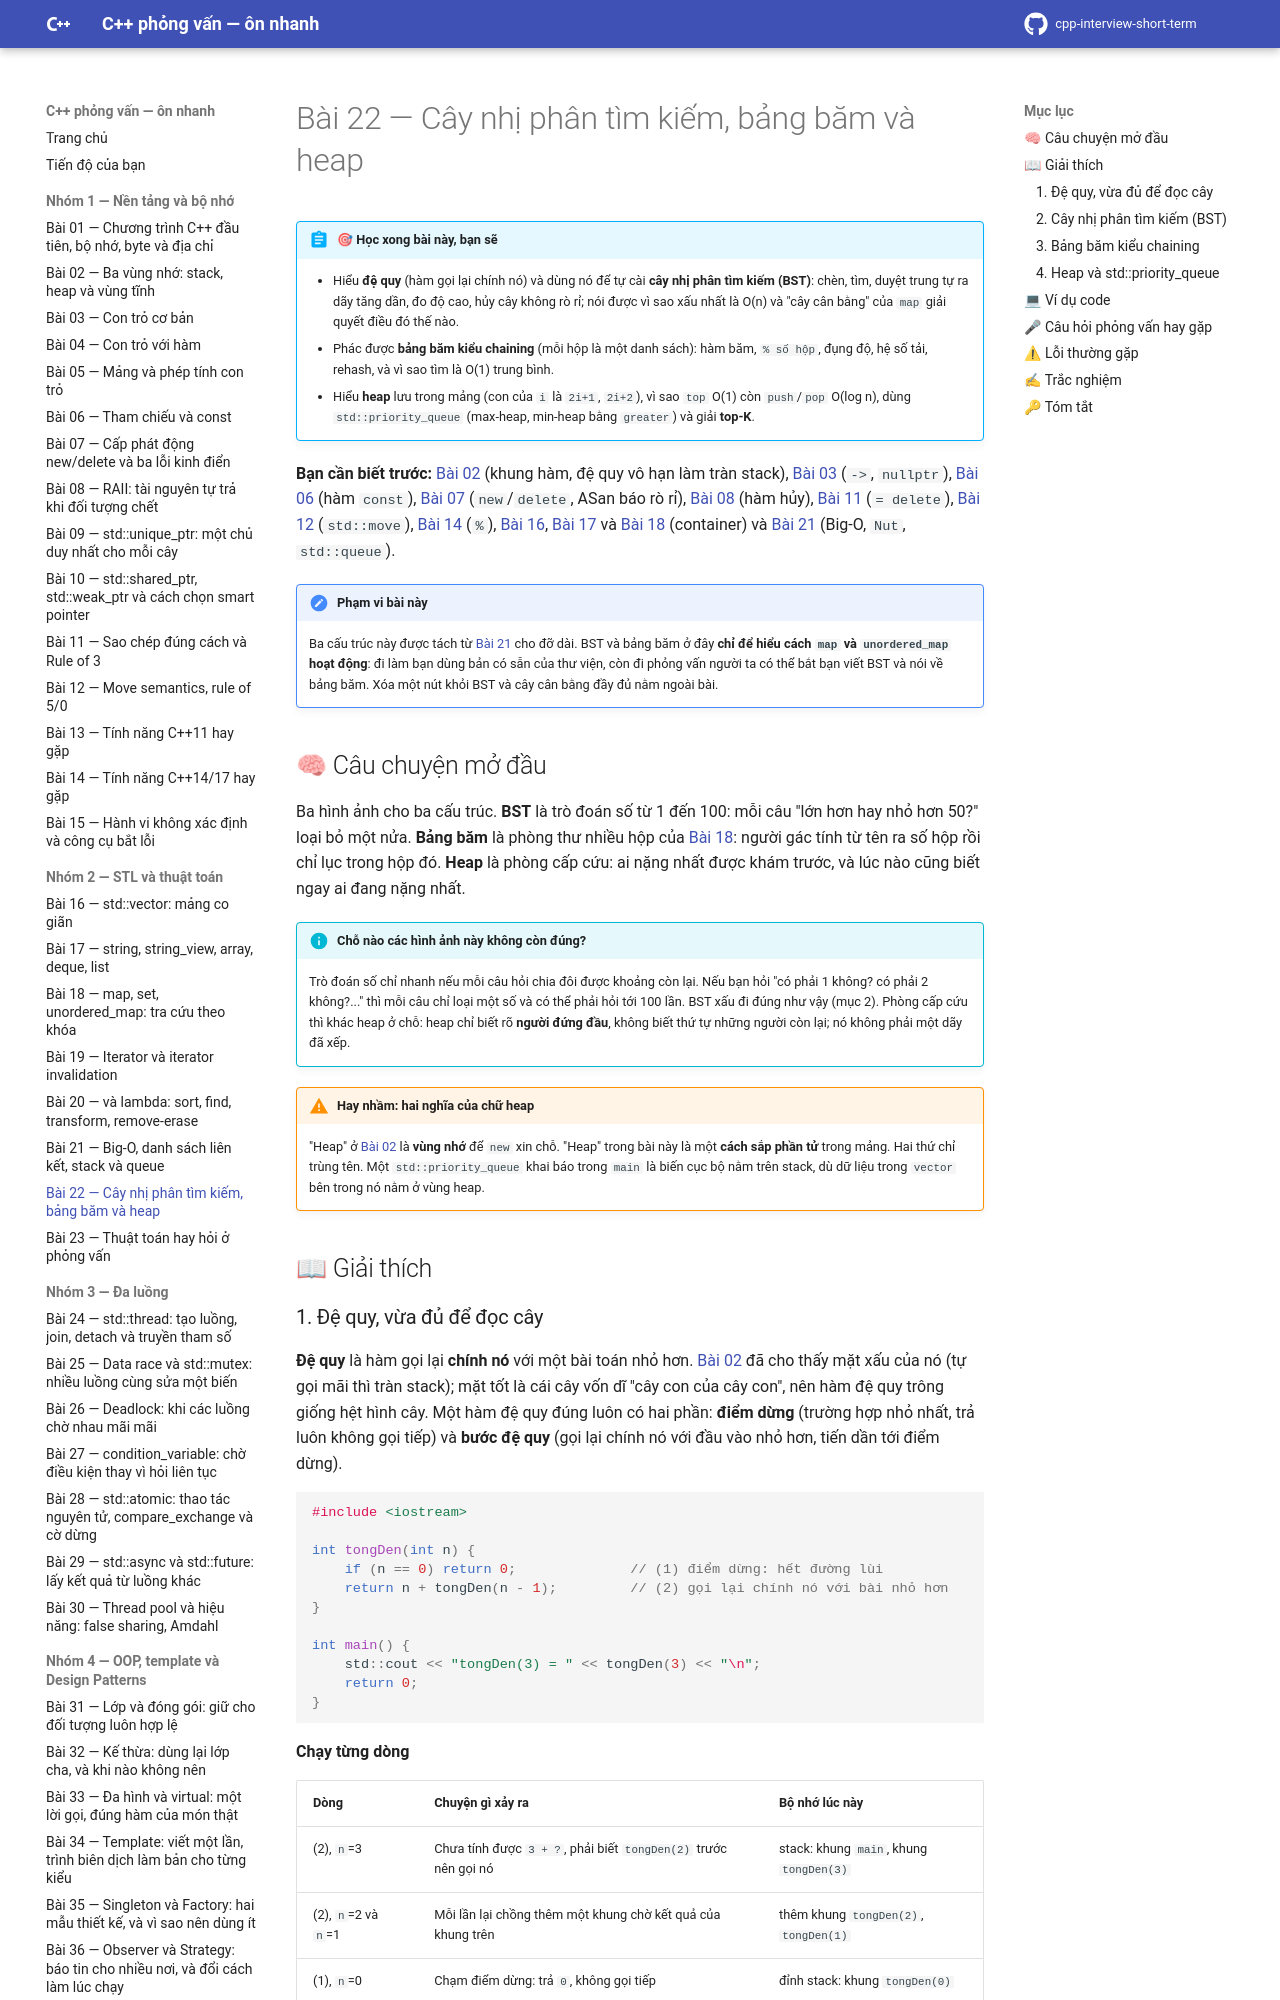

repository: hungnguyen010518/cpp-interview-short-term · page: nhom-2-stl-thuat-toan/22-bst-bang-bam-heap/index.html · generator: mkdocs

# Bài 22 — Cây nhị phân tìm kiếm, bảng băm và heap

!!! abstract "🎯 Học xong bài này, bạn sẽ"
    - Hiểu **đệ quy** (hàm gọi lại chính nó) và dùng nó để tự cài **cây nhị phân tìm kiếm (BST)**: chèn, tìm, duyệt trung tự ra dãy tăng dần, đo độ cao, hủy cây không rò rỉ; nói được vì sao xấu nhất là O(n) và "cây cân bằng" của `map` giải quyết điều đó thế nào.
    - Phác được **bảng băm kiểu chaining** (mỗi hộp là một danh sách): hàm băm, `% số hộp`, đụng độ, hệ số tải, rehash, và vì sao tìm là O(1) trung bình.
    - Hiểu **heap** lưu trong mảng (con của `i` là `2i+1`, `2i+2`), vì sao `top` O(1) còn `push`/`pop` O(log n), dùng `std::priority_queue` (max-heap, min-heap bằng `greater`) và giải **top-K**.

**Bạn cần biết trước:** [Bài 02](../nhom-1-nen-tang-bo-nho/02-stack-heap-static.md) (khung hàm, đệ quy vô hạn làm tràn stack), [Bài 03](../nhom-1-nen-tang-bo-nho/03-con-tro-co-ban.md) (`->`, `nullptr`), [Bài 06](../nhom-1-nen-tang-bo-nho/06-tham-chieu-const.md) (hàm `const`), [Bài 07](../nhom-1-nen-tang-bo-nho/07-new-delete.md) (`new`/`delete`, ASan báo rò rỉ), [Bài 08](../nhom-1-nen-tang-bo-nho/08-raii.md) (hàm hủy), [Bài 11](../nhom-1-nen-tang-bo-nho/11-sao-chep-rule-of-3.md) (`= delete`), [Bài 12](../nhom-1-nen-tang-bo-nho/12-move-semantics.md) (`std::move`), [Bài 14](../nhom-1-nen-tang-bo-nho/14-cpp14-17.md) (`%`), [Bài 16](16-vector.md), [Bài 17](17-string-array-deque-list.md) và [Bài 18](18-map-set-unordered.md) (container) và [Bài 21](21-big-o-cau-truc-du-lieu.md) (Big-O, `Nut`, `std::queue`).

!!! note "Phạm vi bài này"
    Ba cấu trúc này được tách từ [Bài 21](21-big-o-cau-truc-du-lieu.md) cho đỡ dài. BST và bảng băm ở đây **chỉ để hiểu cách `map` và `unordered_map` hoạt động**: đi làm bạn dùng bản có sẵn của thư viện, còn đi phỏng vấn người ta có thể bắt bạn viết BST và nói về bảng băm. Xóa một nút khỏi BST và cây cân bằng đầy đủ nằm ngoài bài.

## 🧠 Câu chuyện mở đầu

Ba hình ảnh cho ba cấu trúc. **BST** là trò đoán số từ 1 đến 100: mỗi câu "lớn hơn hay nhỏ hơn 50?" loại bỏ một nửa. **Bảng băm** là phòng thư nhiều hộp của [Bài 18](18-map-set-unordered.md): người gác tính từ tên ra số hộp rồi chỉ lục trong hộp đó. **Heap** là phòng cấp cứu: ai nặng nhất được khám trước, và lúc nào cũng biết ngay ai đang nặng nhất.

!!! info "Chỗ nào các hình ảnh này không còn đúng?"
    Trò đoán số chỉ nhanh nếu mỗi câu hỏi chia đôi được khoảng còn lại. Nếu bạn hỏi "có phải 1 không? có phải 2 không?..." thì mỗi câu chỉ loại một số và có thể phải hỏi tới 100 lần. BST xấu đi đúng như vậy (mục 2). Phòng cấp cứu thì khác heap ở chỗ: heap chỉ biết rõ **người đứng đầu**, không biết thứ tự những người còn lại; nó không phải một dãy đã xếp.

!!! warning "Hay nhầm: hai nghĩa của chữ heap"
    "Heap" ở [Bài 02](../nhom-1-nen-tang-bo-nho/02-stack-heap-static.md) là **vùng nhớ** để `new` xin chỗ. "Heap" trong bài này là một **cách sắp phần tử** trong mảng. Hai thứ chỉ trùng tên. Một `std::priority_queue` khai báo trong `main` là biến cục bộ nằm trên stack, dù dữ liệu trong `vector` bên trong nó nằm ở vùng heap.

## 📖 Giải thích
